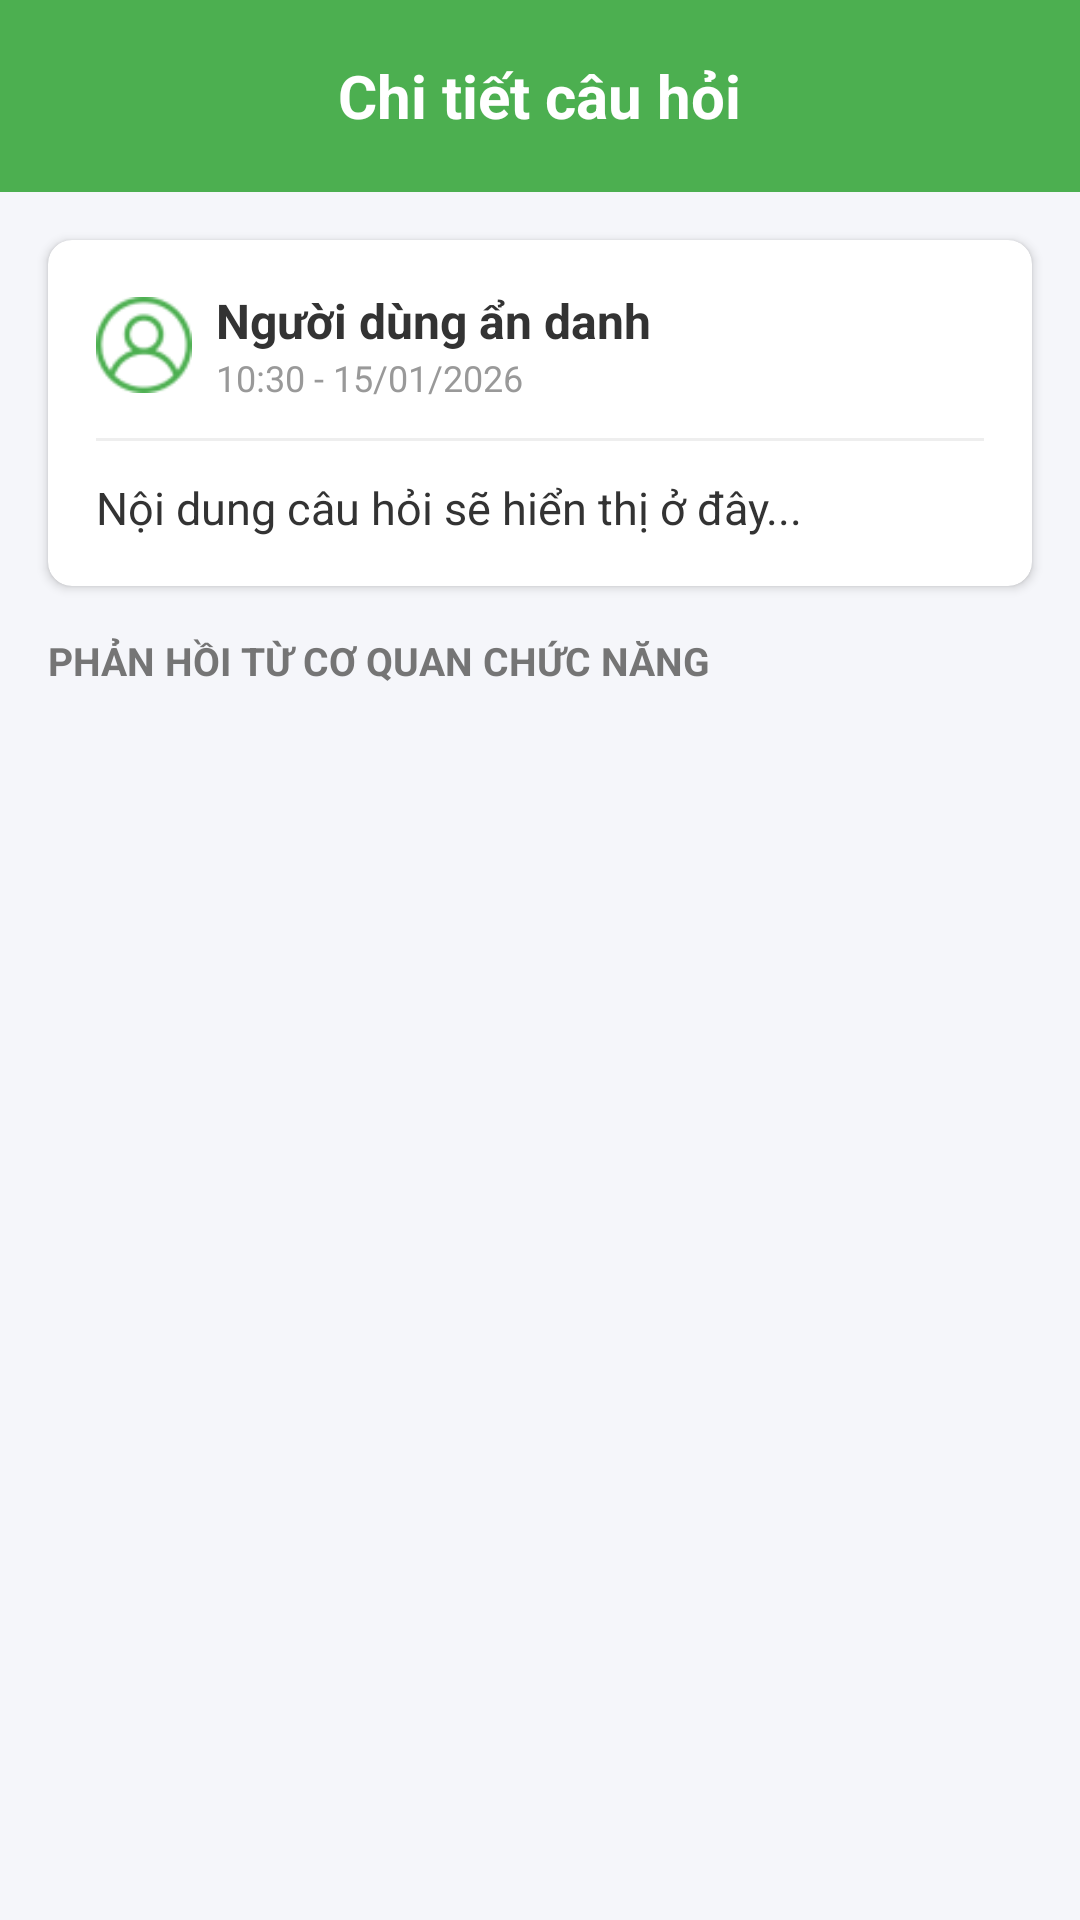

The Android layout XML behind this screen, and the referenced resources:
<!-- AndroidManifest.xml: application theme Theme.Dalats -->
<!-- res/layout/activity_question_detail.xml -->
<?xml version="1.0" encoding="utf-8"?>
<LinearLayout xmlns:android="http://schemas.android.com/apk/res/android"
    xmlns:app="http://schemas.android.com/apk/res-auto"
    android:layout_width="match_parent"
    android:layout_height="match_parent"
    android:orientation="vertical"
    android:background="#F5F6FA">

    <RelativeLayout
        android:layout_width="match_parent"
        android:layout_height="?attr/actionBarSize"
        android:background="#4CAF50"
        android:paddingHorizontal="16dp">

        <ImageView
            android:id="@+id/btn_back_detail"
            android:layout_width="24dp"
            android:layout_height="24dp"
            android:src="@drawable/ic_back"
            android:layout_centerVertical="true"
            app:tint="#FFFFFF"
            android:clickable="true"
            android:focusable="true"
            android:background="?attr/selectableItemBackgroundBorderless"/>

        <TextView
            android:layout_width="wrap_content"
            android:layout_height="wrap_content"
            android:text="Chi tiết câu hỏi"
            android:textSize="20sp"
            android:textStyle="bold"
            android:textColor="#FFFFFF"
            android:layout_centerInParent="true" />
    </RelativeLayout>

    <androidx.cardview.widget.CardView
        android:layout_width="match_parent"
        android:layout_height="wrap_content"
        android:layout_margin="16dp"
        app:cardCornerRadius="8dp"
        app:cardElevation="2dp"
        app:cardBackgroundColor="@color/white">

        <LinearLayout
            android:layout_width="match_parent"
            android:layout_height="wrap_content"
            android:orientation="vertical"
            android:padding="16dp">

            <LinearLayout
                android:layout_width="match_parent"
                android:layout_height="wrap_content"
                android:orientation="horizontal"
                android:gravity="center_vertical">

                <ImageView
                    android:layout_width="32dp"
                    android:layout_height="32dp"
                    android:src="@drawable/cn"
                    app:tint="#4CAF50"
                    android:layout_marginEnd="8dp"/>

                <LinearLayout
                    android:layout_width="0dp"
                    android:layout_height="wrap_content"
                    android:layout_weight="1"
                    android:orientation="vertical">

                    <TextView
                        android:id="@+id/tv_detail_user"
                        android:layout_width="wrap_content"
                        android:layout_height="wrap_content"
                        android:text="Người dùng ẩn danh"
                        android:textStyle="bold"
                        android:textColor="#333"
                        android:textSize="16sp"/>

                    <TextView
                        android:id="@+id/tv_detail_time"
                        android:layout_width="wrap_content"
                        android:layout_height="wrap_content"
                        android:text="10:30 - 15/01/2026"
                        android:textSize="12sp"
                        android:textColor="#999"/>
                </LinearLayout>
            </LinearLayout>

            <View
                android:layout_width="match_parent"
                android:layout_height="1dp"
                android:background="#EEE"
                android:layout_marginVertical="12dp"/>

            <TextView
                android:id="@+id/tv_detail_content"
                android:layout_width="match_parent"
                android:layout_height="wrap_content"
                android:text="Nội dung câu hỏi sẽ hiển thị ở đây..."
                android:textSize="15sp"
                android:lineSpacingExtra="4dp"
                android:textColor="#333"/>
        </LinearLayout>
    </androidx.cardview.widget.CardView>

    <TextView
        android:layout_width="match_parent"
        android:layout_height="wrap_content"
        android:text="PHẢN HỒI TỪ CƠ QUAN CHỨC NĂNG"
        android:paddingHorizontal="16dp"
        android:paddingBottom="8dp"
        android:textStyle="bold"
        android:textSize="13sp"
        android:textColor="#757575"/>

    <androidx.recyclerview.widget.RecyclerView
        android:id="@+id/recycler_answers"
        android:layout_width="match_parent"
        android:layout_height="0dp"
        android:layout_weight="1"
        android:clipToPadding="false"
        android:paddingHorizontal="16dp"
        android:paddingBottom="16dp"/>

</LinearLayout>
<!-- resources referenced by this layout -->
<resources>
  <color name="white">#FFFFFF</color>
  <!-- drawable cn: png bitmap (drawable, 1357 bytes) -->
  <style name="Theme.Dalats" parent="Base.Theme.Dalats" />
  <style name="Base.Theme.Dalats" parent="Theme.Material3.DayNight.NoActionBar">
          
          
      </style>
</resources>
